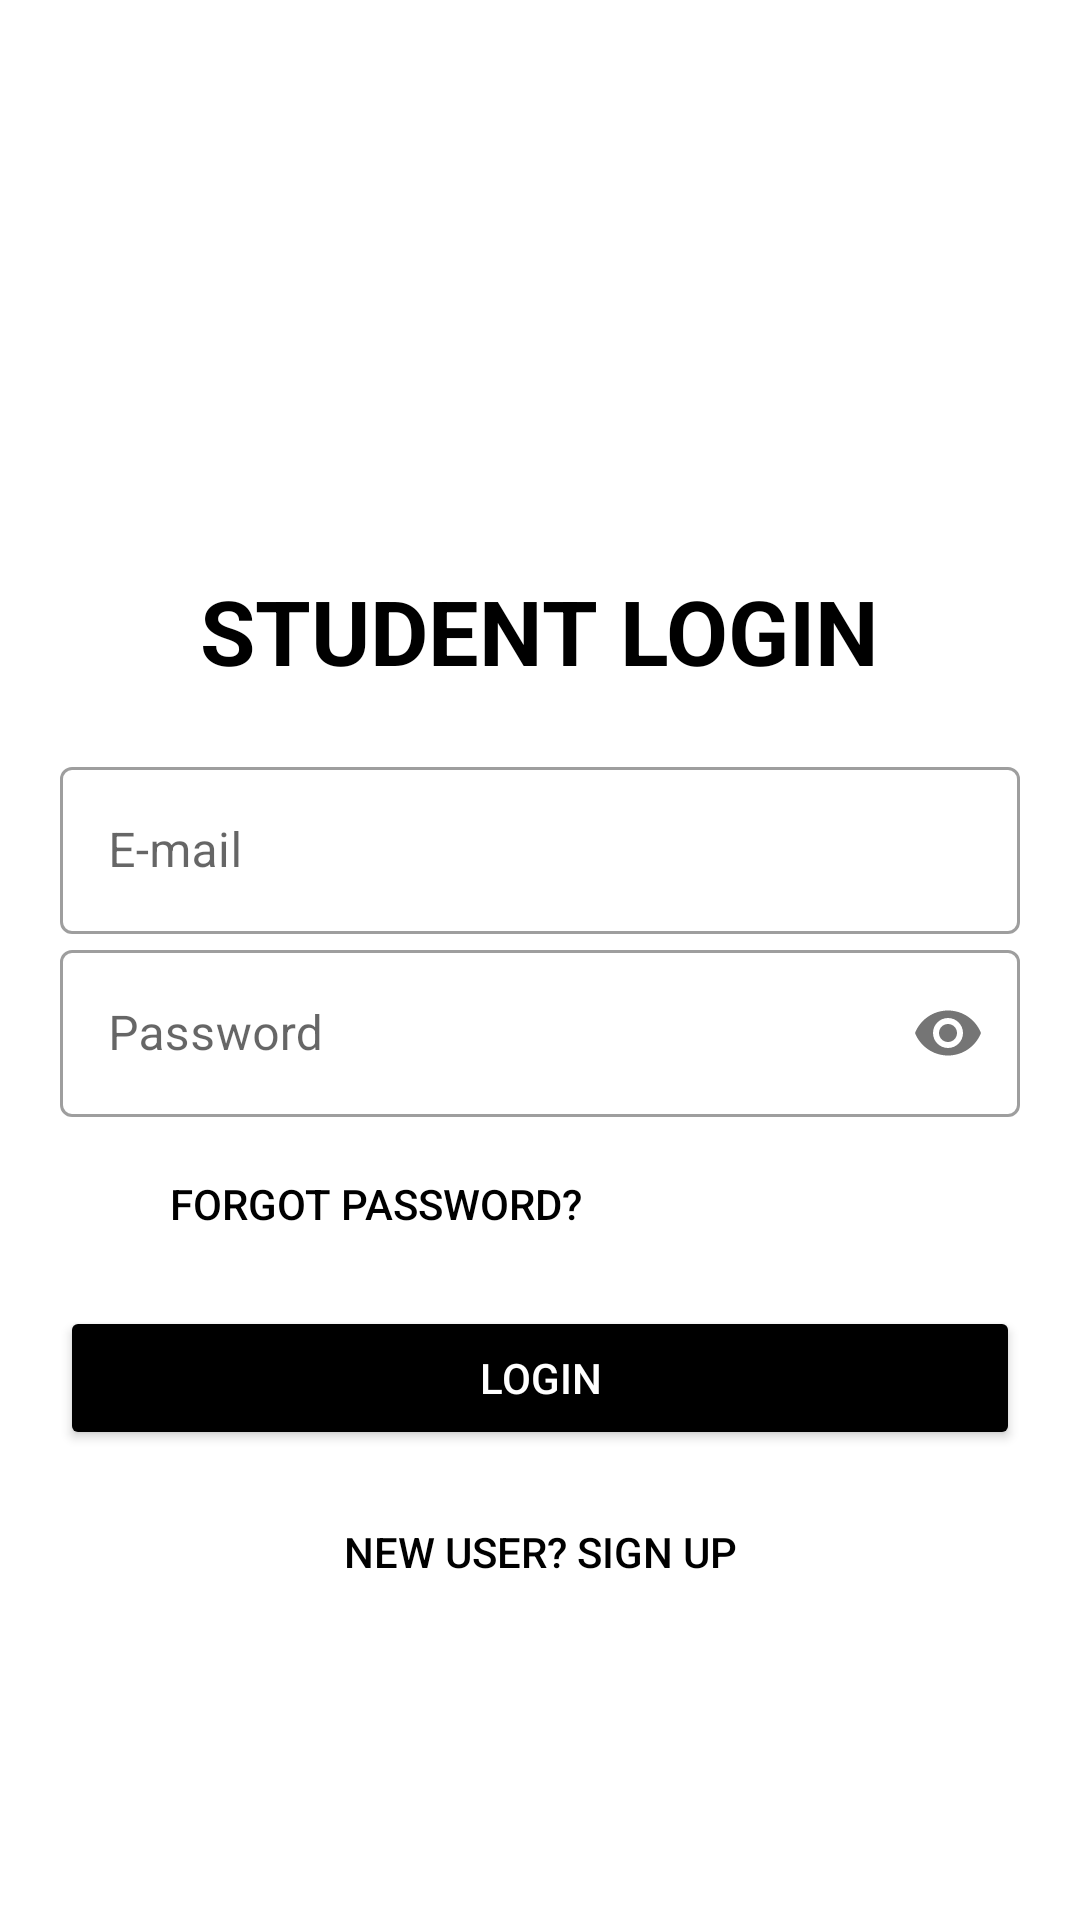

Reconstruct the res/layout file that produces this screen, plus the resources it refers to.
<!-- AndroidManifest.xml: application theme Theme.Pixelstat -->
<!-- res/layout/activity_student_login.xml -->
<?xml version="1.0" encoding="utf-8"?>
<LinearLayout xmlns:android="http://schemas.android.com/apk/res/android"
    xmlns:app="http://schemas.android.com/apk/res-auto"
    xmlns:tools="http://schemas.android.com/tools"
    android:layout_width="match_parent"
    android:layout_height="match_parent"
    tools:context=".StudentLogin"
    android:padding="20dp"
    android:orientation="vertical">

    <ImageView
        android:layout_width="match_parent"
        android:layout_height="170dp"
        android:layout_marginLeft="60dp"

        />

    <TextView
        android:layout_width="wrap_content"
        android:layout_height="wrap_content"
        android:text="STUDENT LOGIN"
        android:layout_gravity="center_horizontal"
        android:textSize="30dp"
        android:textColor="#000000"
        android:textStyle="bold"/>



    <LinearLayout
        android:layout_width="match_parent"
        android:layout_height="wrap_content"
        android:layout_marginTop="20dp"
        android:layout_marginBottom="20dp"
        android:orientation="vertical"
        android:theme="@style/Theme.MaterialComponents.DayNight.DarkActionBar">



        <com.google.android.material.textfield.TextInputLayout

            android:layout_width="match_parent"
            android:layout_height="wrap_content"
            style="@style/Widget.MaterialComponents.TextInputLayout.OutlinedBox"
            android:hint="E-mail">

            <EditText
                android:id="@+id/editText"
                android:layout_width="match_parent"
                android:layout_height="wrap_content"
                />

        </com.google.android.material.textfield.TextInputLayout>

        <com.google.android.material.textfield.TextInputLayout

            android:layout_width="match_parent"
            android:layout_height="wrap_content"
            style="@style/Widget.MaterialComponents.TextInputLayout.OutlinedBox"
            android:hint="Password"
            app:passwordToggleEnabled="true"
            >

            <EditText
                android:id="@+id/editText2"
                android:layout_width="match_parent"
                android:layout_height="wrap_content"
                android:inputType="textPassword"
                />

        </com.google.android.material.textfield.TextInputLayout>

        <Button
            android:id="@+id/forgotpas"
            android:layout_width="200dp"
            android:layout_height="wrap_content"
            android:layout_gravity="left"
            android:layout_margin="5dp"
            android:background="#00000000"
            android:textColor="#000000"
            android:elevation="0dp"
            android:text="Forgot Password?" />

        <Button
            android:id="@+id/button"
            android:layout_width="match_parent"
            android:layout_height="wrap_content"
            android:layout_marginTop="5dp"
            android:layout_marginBottom="5dp"
            app:backgroundTint="#000000"
            android:text="Login"
            android:textColor="#fff" />

        <Button
            android:id="@+id/tvinfo"
            android:layout_width="match_parent"
            android:layout_height="wrap_content"
            android:layout_marginTop="5dp"
            android:layout_marginBottom="5dp"
            android:background="#00000000"
            android:elevation="0dp"
            android:text="New user? Sign up"
            android:textColor="#000000" />


    </LinearLayout>



</LinearLayout>
<!-- resources referenced by this layout -->
<resources>
  <style name="Theme.Pixelstat" parent="Theme.MaterialComponents.DayNight.DarkActionBar">
          
          <item name="colorPrimary">@color/purple_500</item>
          <item name="colorPrimaryVariant">@color/purple_700</item>
          <item name="colorOnPrimary">@color/white</item>
          
          <item name="colorSecondary">@color/teal_200</item>
          <item name="colorSecondaryVariant">@color/teal_700</item>
          <item name="colorOnSecondary">@color/black</item>
          
          <item name="android:statusBarColor" tools:targetApi="l">?attr/colorPrimaryVariant</item>
          
      </style>
  <!-- not gathered from this repository: default colours our renderer supplied (Android Studio template values) -->
  <color name="purple_500">#FF6200EE</color>
  <color name="purple_700">#FF3700B3</color>
  <color name="teal_200">#FF03DAC5</color>
  <color name="teal_700">#FF018786</color>
  <color name="black">#FF000000</color>
  <color name="white">#FFFFFFFF</color>
</resources>
